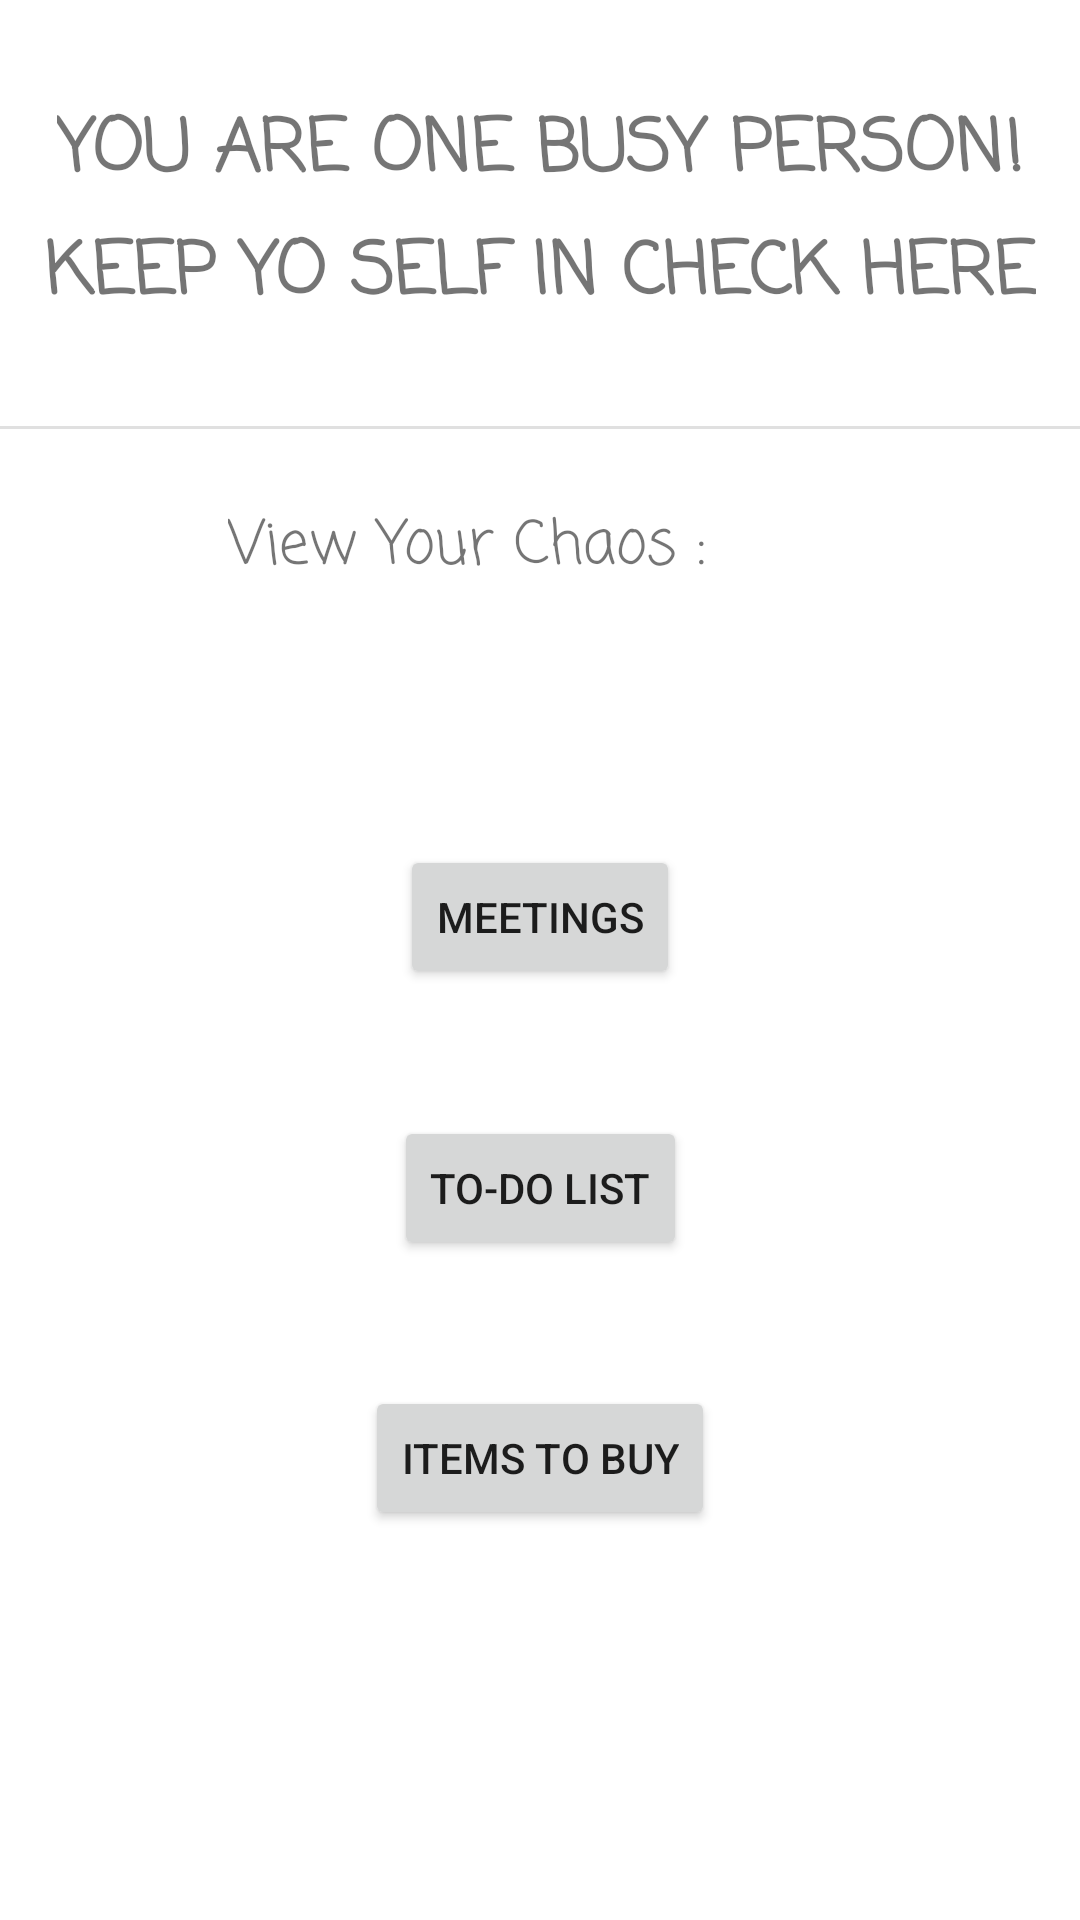

Here is an Android app screen rendered from its layout file. Give the layout XML and the strings, colors and styles it references.
<!-- AndroidManifest.xml: application theme Theme.TestFinal -->
<!-- res/layout/activity_main.xml -->
<?xml version="1.0" encoding="utf-8"?>
<androidx.constraintlayout.widget.ConstraintLayout xmlns:android="http://schemas.android.com/apk/res/android"
    xmlns:app="http://schemas.android.com/apk/res-auto"
    xmlns:tools="http://schemas.android.com/tools"
    android:layout_width="match_parent"
    android:layout_height="match_parent"
    tools:context=".MainActivity"
    tools:ignore="OnClick">

    <TextView
        android:id="@+id/textView"
        android:layout_width="wrap_content"
        android:layout_height="wrap_content"
        android:layout_marginTop="32dp"
        android:fontFamily="casual"
        android:text="@string/Welcome"
        android:textAlignment="center"
        android:textAllCaps="true"
        android:textSize="24sp"
        android:textStyle="bold"
        android:typeface="monospace"
        app:layout_constraintLeft_toLeftOf="parent"
        app:layout_constraintRight_toRightOf="parent"
        app:layout_constraintTop_toTopOf="parent" />

    <TextView
        android:id="@+id/textView2"
        android:layout_width="wrap_content"
        android:layout_height="wrap_content"
        android:layout_marginTop="4dp"
        android:fontFamily="casual"
        android:text="@string/Welcome2"
        android:textAlignment="center"
        android:textAllCaps="true"
        android:textSize="24sp"
        android:textStyle="bold"
        android:typeface="monospace"
        app:layout_constraintLeft_toLeftOf="parent"
        app:layout_constraintRight_toRightOf="parent"
        app:layout_constraintTop_toBottomOf="@+id/textView" />

    <Button
        android:id="@+id/Meeting"
        android:layout_width="wrap_content"
        android:layout_height="wrap_content"
        android:layout_marginTop="84dp"
        android:text="Meetings"
        android:onClick="launchCreateMeeting"
        app:layout_constraintEnd_toEndOf="parent"
        app:layout_constraintStart_toStartOf="parent"
        app:layout_constraintTop_toBottomOf="@+id/textView3" />

    <Button
        android:id="@+id/Notes"
        android:layout_width="wrap_content"
        android:layout_height="wrap_content"
        android:text="To-Do List"
        app:layout_constraintBottom_toTopOf="@+id/ShoppingList"
        app:layout_constraintEnd_toEndOf="parent"
        app:layout_constraintStart_toStartOf="parent"
        app:layout_constraintTop_toBottomOf="@+id/Meeting" />

    <Button
        android:id="@+id/ShoppingList"
        android:layout_width="wrap_content"
        android:layout_height="0dp"
        android:layout_marginBottom="130dp"
        android:text="Items To Buy"
        app:layout_constraintBottom_toBottomOf="parent"
        app:layout_constraintEnd_toEndOf="parent"
        app:layout_constraintStart_toStartOf="parent" />

    <TextView
        android:id="@+id/textView3"
        android:layout_width="wrap_content"
        android:layout_height="wrap_content"
        android:layout_marginStart="76dp"
        android:layout_marginTop="24dp"
        android:fontFamily="casual"
        android:text="View Your Chaos : "
        android:textSize="20sp"
        app:layout_constraintStart_toStartOf="parent"
        app:layout_constraintTop_toBottomOf="@+id/divider" />

    <View
        android:id="@+id/divider"
        android:layout_width="409dp"
        android:layout_height="1dp"
        android:layout_marginTop="32dp"
        android:background="?android:attr/listDivider"
        app:layout_constraintEnd_toEndOf="parent"
        app:layout_constraintStart_toStartOf="parent"
        app:layout_constraintTop_toBottomOf="@+id/textView2" />
</androidx.constraintlayout.widget.ConstraintLayout>
<!-- resources referenced by this layout -->
<resources>
  <string name="Welcome">You are one busy person!</string>
  <string name="Welcome2">Keep Yo Self In Check here</string>
  <style name="Theme.TestFinal" parent="Theme.MaterialComponents.DayNight.DarkActionBar">
          
          <item name="colorPrimary">@color/sapphire</item>
          <item name="colorPrimaryVariant">@color/purple_700</item>
          <item name="colorOnPrimary">@color/white</item>
          
          <item name="colorSecondary">@color/teal_200</item>
          <item name="colorSecondaryVariant">@color/teal_700</item>
          <item name="colorOnSecondary">@color/black</item>
          
          <item name="android:statusBarColor" tools:targetApi="l">?attr/colorPrimaryVariant</item>
          
      </style>
  <color name="sapphire">#52B2BF</color>
  <color name="purple_700">#FF3700B3</color>
  <color name="white">#FFFFFFFF</color>
  <color name="teal_200">#FF03DAC5</color>
  <color name="teal_700">#FF018786</color>
  <color name="black">#FF000000</color>
</resources>
